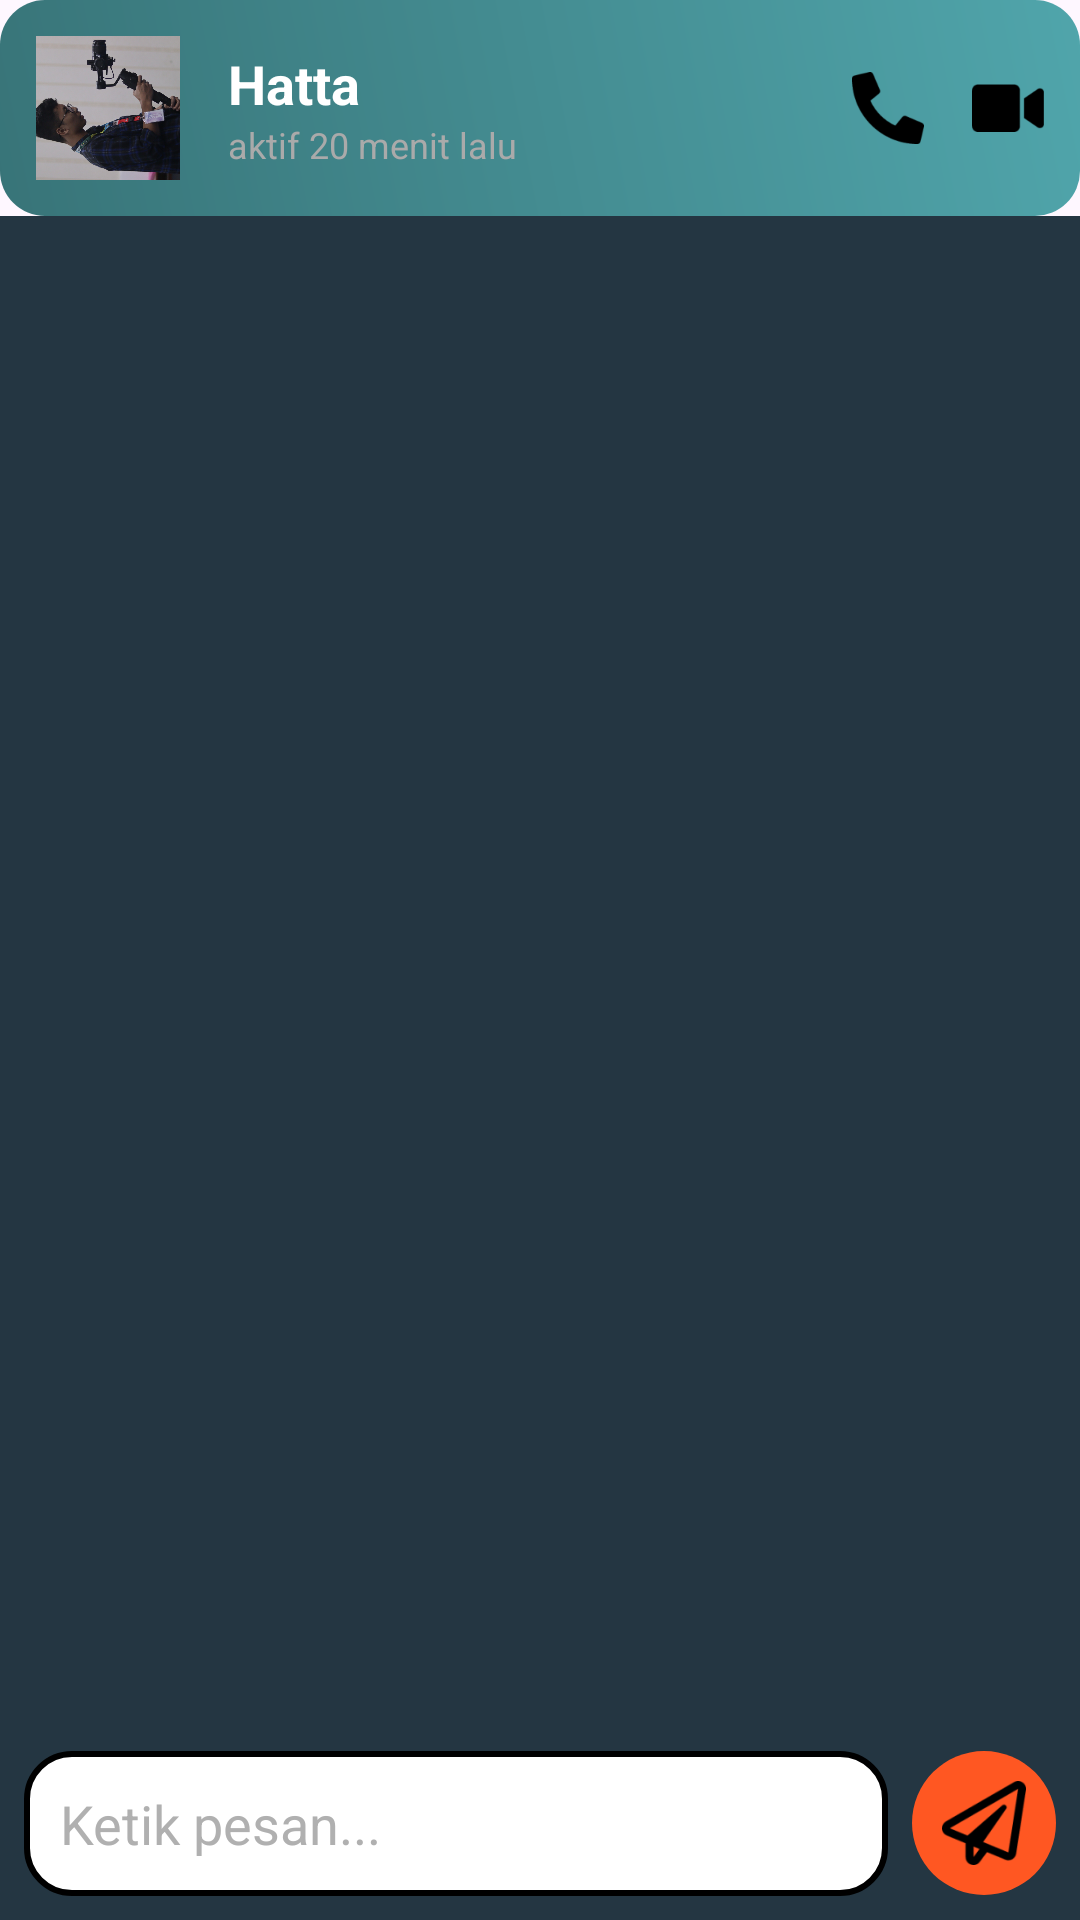

The Android layout XML behind this screen, and the referenced resources:
<!-- AndroidManifest.xml: application theme Theme.Ujian1 -->
<!-- res/layout/activity_ujian2.xml -->
<LinearLayout
    xmlns:android="http://schemas.android.com/apk/res/android"
    android:layout_width="match_parent"
    android:layout_height="match_parent"
    android:orientation="vertical"

    >

    
    <LinearLayout
        android:layout_width="match_parent"
        android:layout_height="wrap_content"
        android:orientation="horizontal"
        android:padding="12dp"
        android:gravity="center_vertical"
        android:background="@drawable/gradasi_warna">

        

        <ImageView
            android:id="@+id/foto_profil"
            android:layout_width="48dp"
            android:layout_height="48dp"
            android:layout_marginEnd="16dp"
            android:background="@drawable/background_lingkaran"
            android:contentDescription="Foto Profil"
            android:src="@drawable/hatta"
            android:scaleType="centerCrop"/>

        

        <LinearLayout
            android:layout_width="0dp"
            android:layout_height="wrap_content"
            android:layout_weight="1"
            android:orientation="vertical">

            <TextView
                android:id="@+id/kontak2"
                android:layout_width="wrap_content"
                android:layout_height="wrap_content"
                android:text="Hatta"
                android:textStyle="bold"
                android:textSize="18sp"
                android:textColor="@android:color/white" />

            <TextView
                android:id="@+id/status2"
                android:layout_width="wrap_content"
                android:layout_height="wrap_content"
                android:text="aktif 20 menit lalu"
                android:textSize="12sp"
                android:textColor="@android:color/darker_gray" />
        </LinearLayout>

        
        <ImageView
            android:id="@+id/phone_icon"
            android:layout_width="24dp"
            android:layout_height="24dp"
            android:src="@drawable/call"
            android:contentDescription="Telepon"
            android:layout_marginEnd="16dp" />

        
        <ImageView
            android:id="@+id/video_call_icon"
            android:layout_width="24dp"
            android:layout_height="24dp"
            android:src="@drawable/videocall"
            android:contentDescription="Video Call" />
    </LinearLayout>

    
    <androidx.recyclerview.widget.RecyclerView
        android:id="@+id/recycler_view_chat"
        android:layout_width="match_parent"
        android:layout_height="0dp"
        android:layout_weight="1"
        android:background="@color/background"
        android:padding="8dp"
        android:scrollbars="vertical" />

    


    <LinearLayout
        android:id="@+id/message_input_container"
        android:layout_width="match_parent"
        android:layout_height="wrap_content"
        android:orientation="horizontal"
        android:gravity="center_vertical"
        android:background="@color/background"
        android:padding="8dp">


        
        <EditText
            android:id="@+id/inputTeks2"
            android:layout_width="0dp"
            android:layout_height="wrap_content"
            android:layout_weight="1"
            android:hint="Ketik pesan..."
            android:background="@drawable/border"
            android:padding="12dp"
            android:textColor="@android:color/black"
            android:textColorHint ="@color/gray"
            />

        
        <ImageButton
            android:id="@+id/btnsend2"
            android:layout_width="48dp"
            android:layout_height="48dp"
            android:src="@drawable/kirim"
            android:background="@drawable/background_lingkaran"
            android:contentDescription="Kirim pesan"
            android:layout_marginStart="8dp"
            android:padding="10dp"
            android:scaleType="centerInside"/>
    </LinearLayout>


</LinearLayout>
<!-- resources referenced by this layout -->
<resources>
  <color name="background">#243642</color>
  <color name="gray">#B0B0B0</color>
  <!-- drawable background_lingkaran (drawable) -->
  <?xml version="1.0" encoding="utf-8"?>
  <shape xmlns:android="http://schemas.android.com/apk/res/android"
      android:shape="oval">
      <solid android:color="#FF5722" /> 
      <size android:width="100dp" android:height="100dp" /> 
  </shape>
  <!-- drawable border (drawable) -->
  <shape xmlns:android="http://schemas.android.com/apk/res/android">
      
      <solid android:color="@android:color/white"/>
  
      
      <stroke
          android:width="2dp"
          android:color="@android:color/black"/> 
  
      
      <corners android:radius="15dp"/>
  </shape>
  <!-- drawable call: png bitmap (drawable, 1885 bytes) -->
  <!-- drawable gradasi_warna (drawable) -->
  <?xml version="1.0" encoding="utf-8"?>
  <shape xmlns:android="http://schemas.android.com/apk/res/android">
      <gradient
          android:startColor="#387478"
          android:endColor="#50A5AB"
          android:angle="45"/>
  
      <corners android:radius="15dp" />
  </shape>
  <!-- drawable hatta: jpg bitmap (drawable, 134408 bytes) -->
  <!-- drawable kirim: png bitmap (drawable, 2947 bytes) -->
  <!-- drawable videocall: png bitmap (drawable, 948 bytes) -->
  <style name="Theme.Ujian1" parent="Base.Theme.Ujian1" />
  <style name="Base.Theme.Ujian1" parent="Theme.Material3.DayNight.NoActionBar">
          
          
      </style>
</resources>
